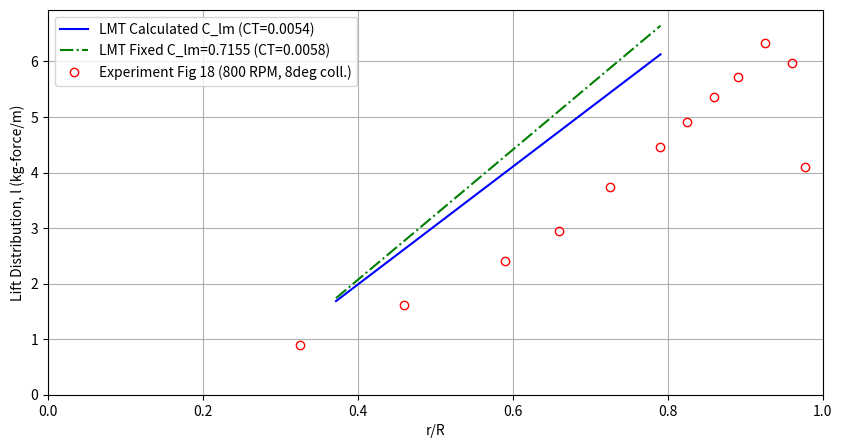
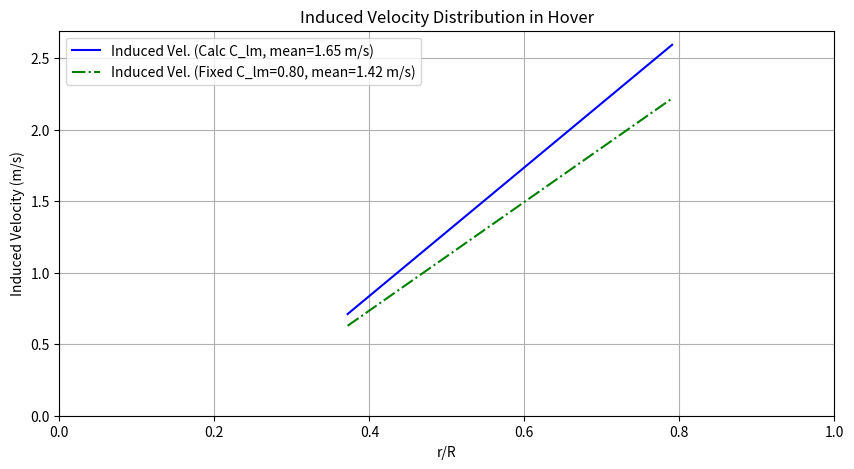

Source code (Python) for these figures, in order:
import numpy as np
import matplotlib.pyplot as plt
from scipy.interpolate import interp1d, RectBivariateSpline

# --- Constants ---
RHO = 1.225  # Air density (kg/m^3)

class RotorBladeLMT:
    def __init__(self, R, blade_root_R,num_blades, chord_dist, twist_dist, pitch_0_75,
                 Omega, num_stations=40, airfoil_lift_slope=2*np.pi):
        self.R = R
        self.blade_root_R = blade_root_R
        self.b = num_blades # Number of blades
        self.Omega = Omega
        self.num_stations = num_stations

        # Discretize blade
        # x_coords are the START of each segment/root of elliptic wing
        # x_nodes are the midpoints of these segments for BET, and also tip of elliptic wing
        self.x_eta = np.linspace(self.blade_root_R/self.R, 1.0, num_stations + 1) # Nodes from 0.1625R to R
        self.x_coords = np.array(self.x_eta[:-1]) # Radial stations (roots of elliptic wings, start of segments)
        self.segment_widths = np.array(np.diff(self.x_eta))
        self.x_mid_points = np.array(self.x_coords + self.segment_widths / 2) # Midpoints of segments
        
        print(f"Debug - x_eta: {self.x_eta}")
        print(f"Debug - x_coords: {self.x_coords}")
        print(f"Debug - segment_widths: {self.segment_widths}")
        print(f"Debug - x_mid_points: {self.x_mid_points}")
        print(f"Debug - x_mid_points type: {type(self.x_mid_points)}")

        if callable(chord_dist):
            self.c_dist = np.array(chord_dist(self.x_mid_points))
        elif isinstance(chord_dist, (int, float)):
            self.c_dist = np.full(self.num_stations, chord_dist)
        else:
            self.c_dist = np.array(chord_dist)

        # Twist distribution and collective pitch
        # twist_dist is function deg(eta), pitch_0_75 is in degrees
        # Total pitch = collective_at_0.75 - twist_at_0.75 + twist_at_eta
        if callable(twist_dist):
            twist_at_0_75 = twist_dist(0.75)
            twist_values = np.array([twist_dist(x) for x in self.x_mid_points])
            self.theta_dist_rad = np.deg2rad(pitch_0_75 - twist_at_0_75 + twist_values)
        else: # Assuming pitch_0_75 is the actual pitch distribution if twist_dist is None
            # Convert pitch_0_75 to radians and create an array of the same size as x_mid_points
            pitch_rad = np.deg2rad(pitch_0_75)
            self.theta_dist_rad = np.full(self.num_stations, pitch_rad, dtype=np.float64)
            print(f"Debug - theta_dist_rad shape: {self.theta_dist_rad.shape}")
            print(f"Debug - theta_dist_rad type: {type(self.theta_dist_rad)}")
            print(f"Debug - theta_dist_rad: {self.theta_dist_rad}")

        if callable(airfoil_lift_slope):
            self.a_lift_slope_dist = airfoil_lift_slope(self.x_mid_points)
        else:
            self.a_lift_slope_dist = np.full_like(self.x_mid_points, airfoil_lift_slope)

        # Elliptic wing properties
        # self.x_coords are the roots x_i of the elliptic wings
        self.b_i = self.R * (1.0 - self.x_coords) # Span of i-th elliptic wing (Eq. 32)

        # Precompute H function integrator components (from Appendix A-1, A-3)
        # g(x,y) = 0.5 * (x*sqrt(1-x^2) + asin(x) - y*sqrt(1-y^2) - asin(y))
        # H(x,y) = -C_i/3 * ((1-x)^1.5 - (1-y)^1.5) + V_ic * g(x,y)
        # For LMT, C_i (related to circulation coefficient) is not used directly like this
        # Instead, H is derived from integrating sqrt(1-xi^2) for m_i (Eq. 47)
        # The H in appendix A.3-7 for m_i comes from int(sqrt(1-xi^2))dx
        # Integral of sqrt(1-x^2)dx = 0.5 * (x*sqrt(1-x^2) + asin(x))

        
        def H_integrand_func(xi_val):
            # xi_val is a scalar or array
            # Handles cases where xi_val is outside [-1, 1] by clipping for sqrt
            # However, xi should always be within [-1, 1] by definition of elliptic wing
            xi_clipped = np.clip(xi_val, -1.0, 1.0)
            return 0.5 * (xi_clipped * np.sqrt(1 - xi_clipped**2) + np.arcsin(xi_clipped))

        self.H_integrand_func = H_integrand_func
        
        # Data for C_lm (attenuation coefficient) from a typical Fig 14 in PDF
        # Z/R values for columns, r/R values for rows
        # This is a crude digitization. A proper source or function would be better.
        self.clm_r_R_pts = np.array([0.2, 0.6, 0.8, 0.9, 0.95, 0.975, 1.0]) # approximating Fig 14 r/R
        self.clm_Z_R_pts = np.array([0.0, 0.1, 0.2, 0.3, 0.4, 0.5, 0.75, 1.0, 1.5, 2.0])
        # C_lm values, digitized crudely
        clm_data = np.array([
            [1.0, 0.82, 0.70, 0.60, 0.52, 0.45, 0.35, 0.28, 0.18, 0.13], # r/R=0.2
            [1.0, 0.85, 0.75, 0.67, 0.60, 0.54, 0.43, 0.35, 0.23, 0.17], # r/R=0.6
            [1.0, 0.88, 0.79, 0.72, 0.66, 0.60, 0.49, 0.40, 0.27, 0.20], # r/R=0.8
            [1.0, 0.90, 0.83, 0.77, 0.71, 0.66, 0.55, 0.46, 0.31, 0.23], # r/R=0.9
            [1.0, 0.92, 0.86, 0.81, 0.76, 0.71, 0.60, 0.51, 0.35, 0.26], # r/R=0.95
            [1.0, 0.93, 0.88, 0.84, 0.79, 0.75, 0.64, 0.55, 0.38, 0.29], # r/R=0.975
            [1.0, 0.93, 0.88, 0.84, 0.79, 0.75, 0.64, 0.55, 0.38, 0.29]  # r/R=1.0 (approx)
        ])
        self.clm_interpolator = RectBivariateSpline(self.clm_r_R_pts, self.clm_Z_R_pts, clm_data, kx=1, ky=1)


    def get_C_lm(self, r_R_station, Z_R):
        # r_R_station is eta, Z_R is normalized wake distance
        # Clamp Z_R to avoid extrapolation issues with sparse data
        Z_R_clipped = np.clip(Z_R, self.clm_Z_R_pts.min(), self.clm_Z_R_pts.max())
        r_R_clipped = np.clip(r_R_station, self.clm_r_R_pts.min(), self.clm_r_R_pts.max())
        return self.clm_interpolator(r_R_clipped, Z_R_clipped, grid=False)

    # g function from Appendix A-1 (A.1-5)
    def g(self, x, y):
        return 0.5 * (x*np.sqrt(1-x**2) + np.arcsin(x) - y*np.sqrt(1-y**2) - np.arcsin(y))

    # C_i function from Appendix A-3 (A.3-2)
    def C_i(self, x_i):
        return self.Omega * self.R * (1 + x_i) / 2.0 # x_i is non-dimensional root coordinate of i-th elliptic wing
    
    # H function from Appendix A-3 (A.3-6, A.3-7)
    def H(self, x_i, V_i_c, x, y):
        return -self.C_i(x_i)/3.0 * ((1-x)**1.5 - (1-y)**1.5) + self.g(x,y) * V_i_c

    def solve_delta_v_one_blade(self, v_total_at_blade_rad):
        """
        Solves for delta_v_i for a single blade, given the total incident induced velocity.
        Uses Appendix A-3 (Eq. A.3-8, A.3-9).
        v_total_at_blade_rad: induced velocity at blade element midpoints from all sources.
        """
        delta_v = np.zeros(self.num_stations)
        
        # For hover, V_N = 0 (no climb/descent), U_i' = Omega * R * x_i'_c (Eq. 40 simplified)
        # x_i'_c are self.x_mid_points
        U_prime = self.Omega * self.R * self.x_mid_points # Airspeed at segment midpoints

        # Iterate for each elliptic wing / segment (i_prime in PDF notation)
        for i_prime in range(self.num_stations): # i_prime is 0 to num_stations-1
            # This i_prime corresponds to the i-th *strip* in Appendix A-3 terms
            # And we are solving for delta_v[i_prime]
            
            # Properties for the i_prime-th strip (blade element theory part)
            x_i_prime_c = self.x_mid_points[i_prime]
            U_i_prime = U_prime[i_prime]
            theta_i_prime = self.theta_dist_rad[i_prime]
            c_i_prime = self.c_dist[i_prime]
            a_i_prime = self.a_lift_slope_dist[i_prime]
            
            # Inflow angle phi_i_prime (Eq. 45)
            # v_total_at_blade_rad[i_prime] includes self-induction from Delta_v_0 to Delta_v_{i-1}
            # and the wake contribution.
            # For solving Delta_v_k, we need the sum of Delta_v_0 to Delta_v_k (approx)
            # This makes it slightly implicit. Let's use current v_total for phi.
            if U_i_prime < 1e-6 : # Avoid division by zero if Omega or R or x_mid is zero
                phi_i_prime = 0
            else:
                phi_i_prime = v_total_at_blade_rad[i_prime] / U_i_prime

            # Numerator term based on Blade Element Theory (LHS of balance, from Eq. 39)
            # L_bet_strip = 0.5 * RHO * U_i_prime**2 * c_i_prime * a_i_prime * (theta_i_prime - phi_i_prime)
            # This term from Appendix A-3 (A.3-8, A.3-9) is (theta * U - V_N - v_inflow_m)
            # where v_inflow_m is sum of previous delta_v contributions.
            # For hover, V_N = 0. v_inflow_m = sum_{j=0}^{i-1} delta_v[j] * H_contrib_j
            
            # Sum of known delta_v contributions to inflow at station i_prime
            # And sum of m_i * delta_v_i for RHS of Eq 39
            sum_LHS_known_dv_terms = 0 # Sum of Δv_j * H(ξ_kj_upper, ξ_kj_lower) for j < i_prime
            sum_RHS_m_dv_terms = 0 # Sum of 2 * m_i * Δv_i for i < i_prime

            for i_wing in range(i_prime): # i_wing from 0 to i_prime-1
                # Elliptic wing i_wing has root x_i_root = self.x_coords[i_wing]
                # Strip i_prime is between x_eta[i_prime] and x_eta[i_prime+1]
                
                # V_i_c for m_i (Eq. 33 simplified for hover)
                x_i_root = self.x_coords[i_wing] # root of elliptic wing i_wing
                V_i_c = self.Omega * self.R * (1 + x_i_root) / 2.0
                
                # Calculate m_i for elliptic wing i_wing evaluated over strip i_prime (Eq. 47)
                # xi_lower/upper for transforming strip i_prime's bounds to elliptic wing i_wing's coords
                # Eq 35: xi = (2x - (1+x_i))/(1-x_i)
                x_strip_start = self.x_eta[i_prime]
                x_strip_end   = self.x_eta[i_prime+1]

                xi_ii_prime_lower = (2*x_strip_start - (1+x_i_root)) / (1-x_i_root) if (1-x_i_root) !=0 else 0 # Eq A.3-4
                xi_ii_prime_upper = (2*x_strip_end - (1+x_i_root)) / (1-x_i_root) if (1-x_i_root) !=0 else 0 # Eq A.3-3
                
                # Ensure xi within [-1,1] for physical validity of elliptic wing theory
                xi_ii_prime_lower = np.clip(xi_ii_prime_lower, -1.0, 1.0)
                xi_ii_prime_upper = np.clip(xi_ii_prime_upper, -1.0, 1.0)

                # Integral part for m_i_bar (H function from Appendix A.3-7)
                # This represents integral(sqrt(1-xi^2)) d(xi) * (U_i_prime/V_i_c)
                # but Eq 47 has (Omega*R*x + Vsin(psi)) / V_i_c. For hover, (Omega*R*x_i_prime_c)/V_i_c                # The H in Appendix A-3 (A.3-6, A.3-7) is directly related to m_i
                # m_i = rho * pi * (R*(1-x_i)/2)^2 * V_i,c * H_from_integral_of_sqrt_1_minus_xi_sq
                # Let's use Eq 47 properly for m_i
                term_H = self.H_integrand_func(xi_ii_prime_upper) - self.H_integrand_func(xi_ii_prime_lower)
                
                # Airspeed ratio for Eq 47: (Omega*R*x_i_prime_c + V*np.sin(psi_j))/ V_i_c. V = 0 for hovering.
                airspeed_ratio_for_mi = (self.Omega * self.R * x_i_prime_c) / V_i_c if V_i_c != 0 else 1.0
                
                # m_i_over_strip_i_prime = (RHO * np.pi * (self.b_i[i_wing]/2.0)**2 * V_i_c) * airspeed_ratio_for_mi * term_H / self.segment_widths[i_prime] # Average m_j over strip
                
                m_i_over_strip_i_prime = RHO*self.R/(2.0*self.segment_widths[i_prime])*(1-x_i_root)**2*self.H(x_i_root, V_i_c, xi_ii_prime_upper, xi_ii_prime_lower)
                
                sum_RHS_m_dv_terms += 2 * m_i_over_strip_i_prime * delta_v[i_wing]

                # Contribution of delta_v[i_wing] to induced velocity at x_i_prime_c
                # This is 1 if x_i_prime_c is within span of elliptic wing i_wing, 0 otherwise
                # Span of elliptic wing i_wing is [x_i_root, 1.0]
                if x_i_prime_c >= x_i_root - 1e-6 : # x_i_prime_c is covered by wing i
                    sum_LHS_known_dv_terms += delta_v[i_wing] 

            # Now solve for delta_v[i_prime]
            # L_bet_strip = sum_RHS_m_dv_terms + 2 * m_k_over_strip_k * delta_v[i_prime]
            # And phi_k_prime depends on delta_v[i_prime]
            # L_bet_strip = A * (theta_i_prime - (sum_LHS_known_dv_terms + delta_v[i_prime]) / U_i_prime)
            # A * (theta_i_prime - sum_LHS_known_dv_terms/U_i_prime - delta_v[i_prime]/U_i_prime) = sum_RHS_m_dv_terms + 2*m_k*delta_v[i_prime]
            # A*theta_mod - A*delta_v[i_prime]/U_i_prime = sum_RHS_m_dv_terms + 2*m_k*delta_v[i_prime]
            # A*theta_mod - sum_RHS_m_dv_terms = delta_v[i_prime] * (A/U_i_prime + 2*m_k)
            
            A_const = 0.5 * RHO * U_i_prime**2 * c_i_prime * a_i_prime
            theta_modified = theta_i_prime - sum_LHS_known_dv_terms / U_i_prime if U_i_prime > 1e-6 else theta_i_prime

            # m_k_over_strip_k (for the i_prime-th elliptic wing itself, over strip i_prime)
            x_k_root = self.x_coords[i_prime]
            V_k_c = self.Omega * self.R * (1 + x_k_root) / 2.0
            
            xi_kk_lower = (2*self.x_eta[i_prime] - (1+x_k_root)) / (1-x_k_root) if (1-x_k_root) !=0 else 0
            xi_kk_upper = (2*self.x_eta[i_prime+1] - (1+x_k_root)) / (1-x_k_root) if (1-x_k_root) !=0 else 0
            xi_kk_lower = np.clip(xi_kk_lower, -1.0, 1.0)
            xi_kk_upper = np.clip(xi_kk_upper, -1.0, 1.0)
            term_H_k = self.H_integrand_func(xi_kk_upper) - self.H_integrand_func(xi_kk_lower)
            airspeed_ratio_for_mk = (self.Omega * self.R * x_i_prime_c) / V_k_c if V_k_c !=0 else 1.0

            m_k_over_strip_k = (RHO * np.pi * (self.b_i[i_prime]/2.0)**2 * V_k_c) * \
                               airspeed_ratio_for_mk * term_H_k / (self.R*self.segment_widths[i_prime])
            
            numerator = A_const * theta_modified - sum_RHS_m_dv_terms
            denominator = (A_const / U_i_prime if U_i_prime > 1e-6 else 0) + 2 * m_k_over_strip_k
            
            if np.abs(denominator) < 1e-9: # Avoid division by zero / instability
                delta_v[i_prime] = 0 
            else:
                delta_v[i_prime] = numerator / denominator
                
        return delta_v

    def calculate_v_induced_self(self, delta_v):
        """ Calculates v_ijk (self-induced by current blade) at midpoints. Eq 37 """
        v_self = np.zeros(self.num_stations)
        for i_station in range(self.num_stations): # For each station on the blade
            x_eval = self.x_mid_points[i_station]
            current_v_sum = 0
            for i_prime in range(self.num_stations): # Sum contributions from all elliptic wings
                # Elliptic wing i_prime has root x_k = self.x_coords[i_prime]
                # It influences x_eval if x_eval is within its span [x_k, 1.0]
                if x_eval >= self.x_coords[i_prime] -1e-6: # x_eval is covered by wing k
                    current_v_sum += delta_v[i_prime]
            v_self[i_station] = current_v_sum
        return v_self

    def calculate_lift_distribution(self, v_total_rad):
        """ Calculates lift distribution l(x) using Eq 38. """
        U = self.Omega * self.R * self.x_mid_points
        phi = np.zeros_like(U)
        # only calculate phi where U is not zero
        non_zero_U_indices = U > 1e-6
        phi[non_zero_U_indices] = v_total_rad[non_zero_U_indices] / U[non_zero_U_indices]
        
        l_dist = 0.5 * RHO * U**2 * self.c_dist * self.a_lift_slope_dist * (self.theta_dist_rad - phi)
        return l_dist

    def hover_iteration(self, C_T_guess=0.005, use_wake_attenuation=True, fixed_Clm=None,
                        max_iter=100, tol=1e-5):
        """ Iteratively solves for induced velocity in hover. """
        # Initial guess for v_0 (average induced velocity) for C_lm calculation
        v0_guess = self.Omega * self.R * np.sqrt(C_T_guess / 2.0)
        
        delta_tb = (2 * np.pi) / (self.b * self.Omega) # Eq 56
        Z_val = v0_guess * delta_tb # Distance wake element travels
        Z_R_val = Z_val / self.R

        # Initial guess for total induced velocity at blade elements (midpoints)
        v_total_iter = np.full(self.num_stations, v0_guess) # Start with uniform inflow

        print(f"Initial v0_guess: {v0_guess:.3f} m/s, Z/R: {Z_R_val:.3f}")

        for iteration in range(max_iter):
            v_wake_contribution = np.zeros(self.num_stations)
            if use_wake_attenuation and self.b > 1:
                if fixed_Clm is not None:
                    C_lm_values = np.full(self.num_stations, fixed_Clm)
                else:
                    C_lm_values = self.get_C_lm(self.x_mid_points, Z_R_val)
                
                # Wake contribution is from (b-1) other blades, each inducing approx v_total_iter/b
                # Attenuated by C_lm
                v_per_blade_previous_rev = v_total_iter / self.b # Approximate
                v_wake_contribution = C_lm_values * (self.b - 1) * v_per_blade_previous_rev
            
            # The delta_v solver needs the total v_induced at the blade to calculate phi
            # This v_total_iter is from the *previous* global iteration
            delta_v = self.solve_delta_v_one_blade(v_total_iter) 
            
            v_self_new = self.calculate_v_induced_self(delta_v)
            v_total_new = v_self_new + v_wake_contribution

            error = np.linalg.norm(v_total_new - v_total_iter) / (np.linalg.norm(v_total_iter) + 1e-9)
            v_total_iter = 0.7 * v_total_new + 0.3 * v_total_iter # Relaxation
            # v_total_iter = v_total_new + v_total_iter

            # Update v0_guess and Z_R_val for C_lm if not fixed
            if not fixed_Clm and use_wake_attenuation:
                v0_guess = np.mean(v_total_iter) # Update v0 based on current total inflow
                Z_val = v0_guess * delta_tb
                Z_R_val = Z_val / self.R
            
            if iteration % 10 == 0:
                print(f"Iter {iteration}: error = {error:.2e}, mean v_total = {np.mean(v_total_iter):.3f}, new Z/R = {Z_R_val:.3f}")

            if error < tol:
                print(f"Converged in {iteration+1} iterations.")
                break
        else:
            print("Warning: Hover iteration did not converge.")
            
        l_dist = self.calculate_lift_distribution(v_total_iter)
        
        # Calculate Thrust and CT
        thrust = np.sum(l_dist * self.segment_widths * self.R) * self.b # Total thrust for all blades
        CT = thrust / (RHO * np.pi * self.R**2 * (self.Omega * self.R)**2)
        print(f"Calculated Thrust: {thrust:.2f} N, CT: {CT:.6f}")

        return self.x_mid_points, l_dist, v_total_iter, CT

# --- Example Usage based on Figure 16 parameters ---
# (Rotor D from Table 1, Page 29)
# Fig 16: mu=0, b=2, theta_t=0. 
R_fig16 = 0.762 # m
blade_root_R_fig16 = 0.123825 # m
num_blades_fig16 = 2
# Chord for TN 2953: sigma = 0.0637, c = sigma * pi * R / b
#chord_fig16 = 0.0637 * np.pi * R_fig16 / num_blades_fig16 # Approx 0.076 m
chord_fig16 = 0.0762 # m
Omega_rpm_fig16 = 800 # RPM for some tests in TN2953
Omega_fig16 = Omega_rpm_fig16 * (2 * np.pi / 60) # rad/s

# Twist for Fig 16 is 0_t = 0 deg. Collective pitch not explicitly stated, but results shown for 0_0.75
# We will aim for a CT to match one of the experimental points.
# Let's take pitch_0_75 = 8 degrees (from Figure 34, which uses TN2953 data)
pitch_coll_fig16 = 8.0 # degrees at 0.75R

def zero_twist(eta):
    return 0.0

print(f"Fig 16 Parameters: R={R_fig16:.3f}m, b={num_blades_fig16}, c={chord_fig16:.4f}m, Omega={Omega_fig16:.2f} rad/s")

rotor_fig16 = RotorBladeLMT(R=R_fig16, blade_root_R=blade_root_R_fig16, num_blades=num_blades_fig16,
                            chord_dist=chord_fig16,
                            twist_dist=zero_twist, # Zero twist
                            pitch_0_75=pitch_coll_fig16, # Collective pitch at 0.75R
                            Omega=Omega_fig16,
                            num_stations=2, # As per PDF text for Fig 16
                            airfoil_lift_slope=5.73) # Common value, 2pi is ~6.28

# Case 1: Solid line (non-uniform C_lm, i.e., use_wake_attenuation=True, fixed_Clm=None)
# For this, we need an initial C_T guess. A typical light helicopter CT is around 0.004-0.006
# From TN2953 fig 7a, for 8 deg pitch, CT is around 0.0045
print("\n--- Running for Fig 16 Solid Line (Calculated C_lm) ---")
x_eta1, l_dist1, v_ind1, CT1 = rotor_fig16.hover_iteration(C_T_guess=0.0038, use_wake_attenuation=True, fixed_Clm=None, tol=1e-4)

# Case 2: Dash-dot line (uniform C_lm = 0.8617739)
print("\n--- Running for Fig 16 Dash-Dot Line (Fixed C_lm = (0.8)**(3/2)) ---")
x_eta2, l_dist2, v_ind2, CT2 = rotor_fig16.hover_iteration(C_T_guess=0.0038, use_wake_attenuation=True, fixed_Clm=(0.8)**(3/2), tol=1e-4)


# --- Plotting ---
plt.figure(figsize=(10, 5))
# Convert lift per unit span (N/m) to kg/m as in PDF (l_pdf = l_code / 9.81)
# Or, the PDF might be l / (rho * Omega^2 * R^3) which is a non-dimensional lift.
# Let's plot l / (rho * (Omega*R)^2 * R) = l / (rho * Omega^2 * R^3) to match y-axis of Fig 28-37
# Figure 16 has l(kg/m). So l_plot = l_dist / 9.81.
# And x-axis is r/R.

norm_factor_fig16 = 1.0 / 9.81 # To kg/m
# norm_factor_fig16 = 1.0 / (RHO * Omega_fig16**2 * R_fig16**3) # For non-dim like Fig 28

plt.plot(x_eta1, l_dist1 * norm_factor_fig16, 'b-', label=f'LMT Calculated C_lm (CT={CT1:.4f})')
plt.plot(x_eta2, l_dist2 * norm_factor_fig16, 'g-.', label=f'LMT Fixed C_lm={(0.8)**(3/2):.4f} (CT={CT2:.4f})')

# Add digitized experimental data from Fig 16 for theta_0.75=8 deg (approximate)
# This data is very roughly estimated from the PDF image.
exp_r_R_fig16 = np.array([0.325, 0.460, 0.590, 0.660, 0.725, 0.790, 0.825, 0.860, 0.890, 0.925, 0.960, 0.977])
exp_l_LB_IN_fig18_digitized = np.array([0.05, 0.09, 0.135, 0.165, 0.21, 0.25, 0.275, 0.3, 0.32, 0.355, 0.335, 0.23]) # Digitized LB/IN values
conversion_LB_IN_to_KGF_M = (4.44822 / 0.0254) / 9.81 # Factor = 17.85186
exp_l_kgf_m_fig16 = exp_l_LB_IN_fig18_digitized * conversion_LB_IN_to_KGF_M
print(f"Debug - exp_l_kgf_m_fig16: {exp_l_kgf_m_fig16}")
plt.plot(exp_r_R_fig16, exp_l_kgf_m_fig16, 'ro', markerfacecolor='none', label='Experiment Fig 18 (800 RPM, 8deg coll.)')
plt.xlabel('r/R')
plt.ylabel('Lift Distribution, l (kg-force/m)') # Clarify unitplt.title(r'LMT Hover - Comparison with Fig 16 (NACA TN 2953 data, $\Theta_{0.75} \approx 8^\circ$)')
plt.legend()
plt.grid(True)
plt.ylim(bottom=0)
plt.xlim(0, 1)
plt.savefig('lift_distribution.pdf', bbox_inches='tight', dpi=300)

plt.figure(figsize=(10, 5))
plt.plot(x_eta1, v_ind1, 'b-', label=f'Induced Vel. (Calc C_lm, mean={np.mean(v_ind1):.2f} m/s)')
plt.plot(x_eta2, v_ind2, 'g-.', label=f'Induced Vel. (Fixed C_lm=0.80, mean={np.mean(v_ind2):.2f} m/s)')
plt.xlabel('r/R')
plt.ylabel('Induced Velocity (m/s)')
plt.title('Induced Velocity Distribution in Hover')
plt.legend()
plt.grid(True)
plt.ylim(bottom=0)
plt.xlim(0, 1)
plt.savefig('induced_velocity.pdf', bbox_inches='tight', dpi=300)
plt.show()